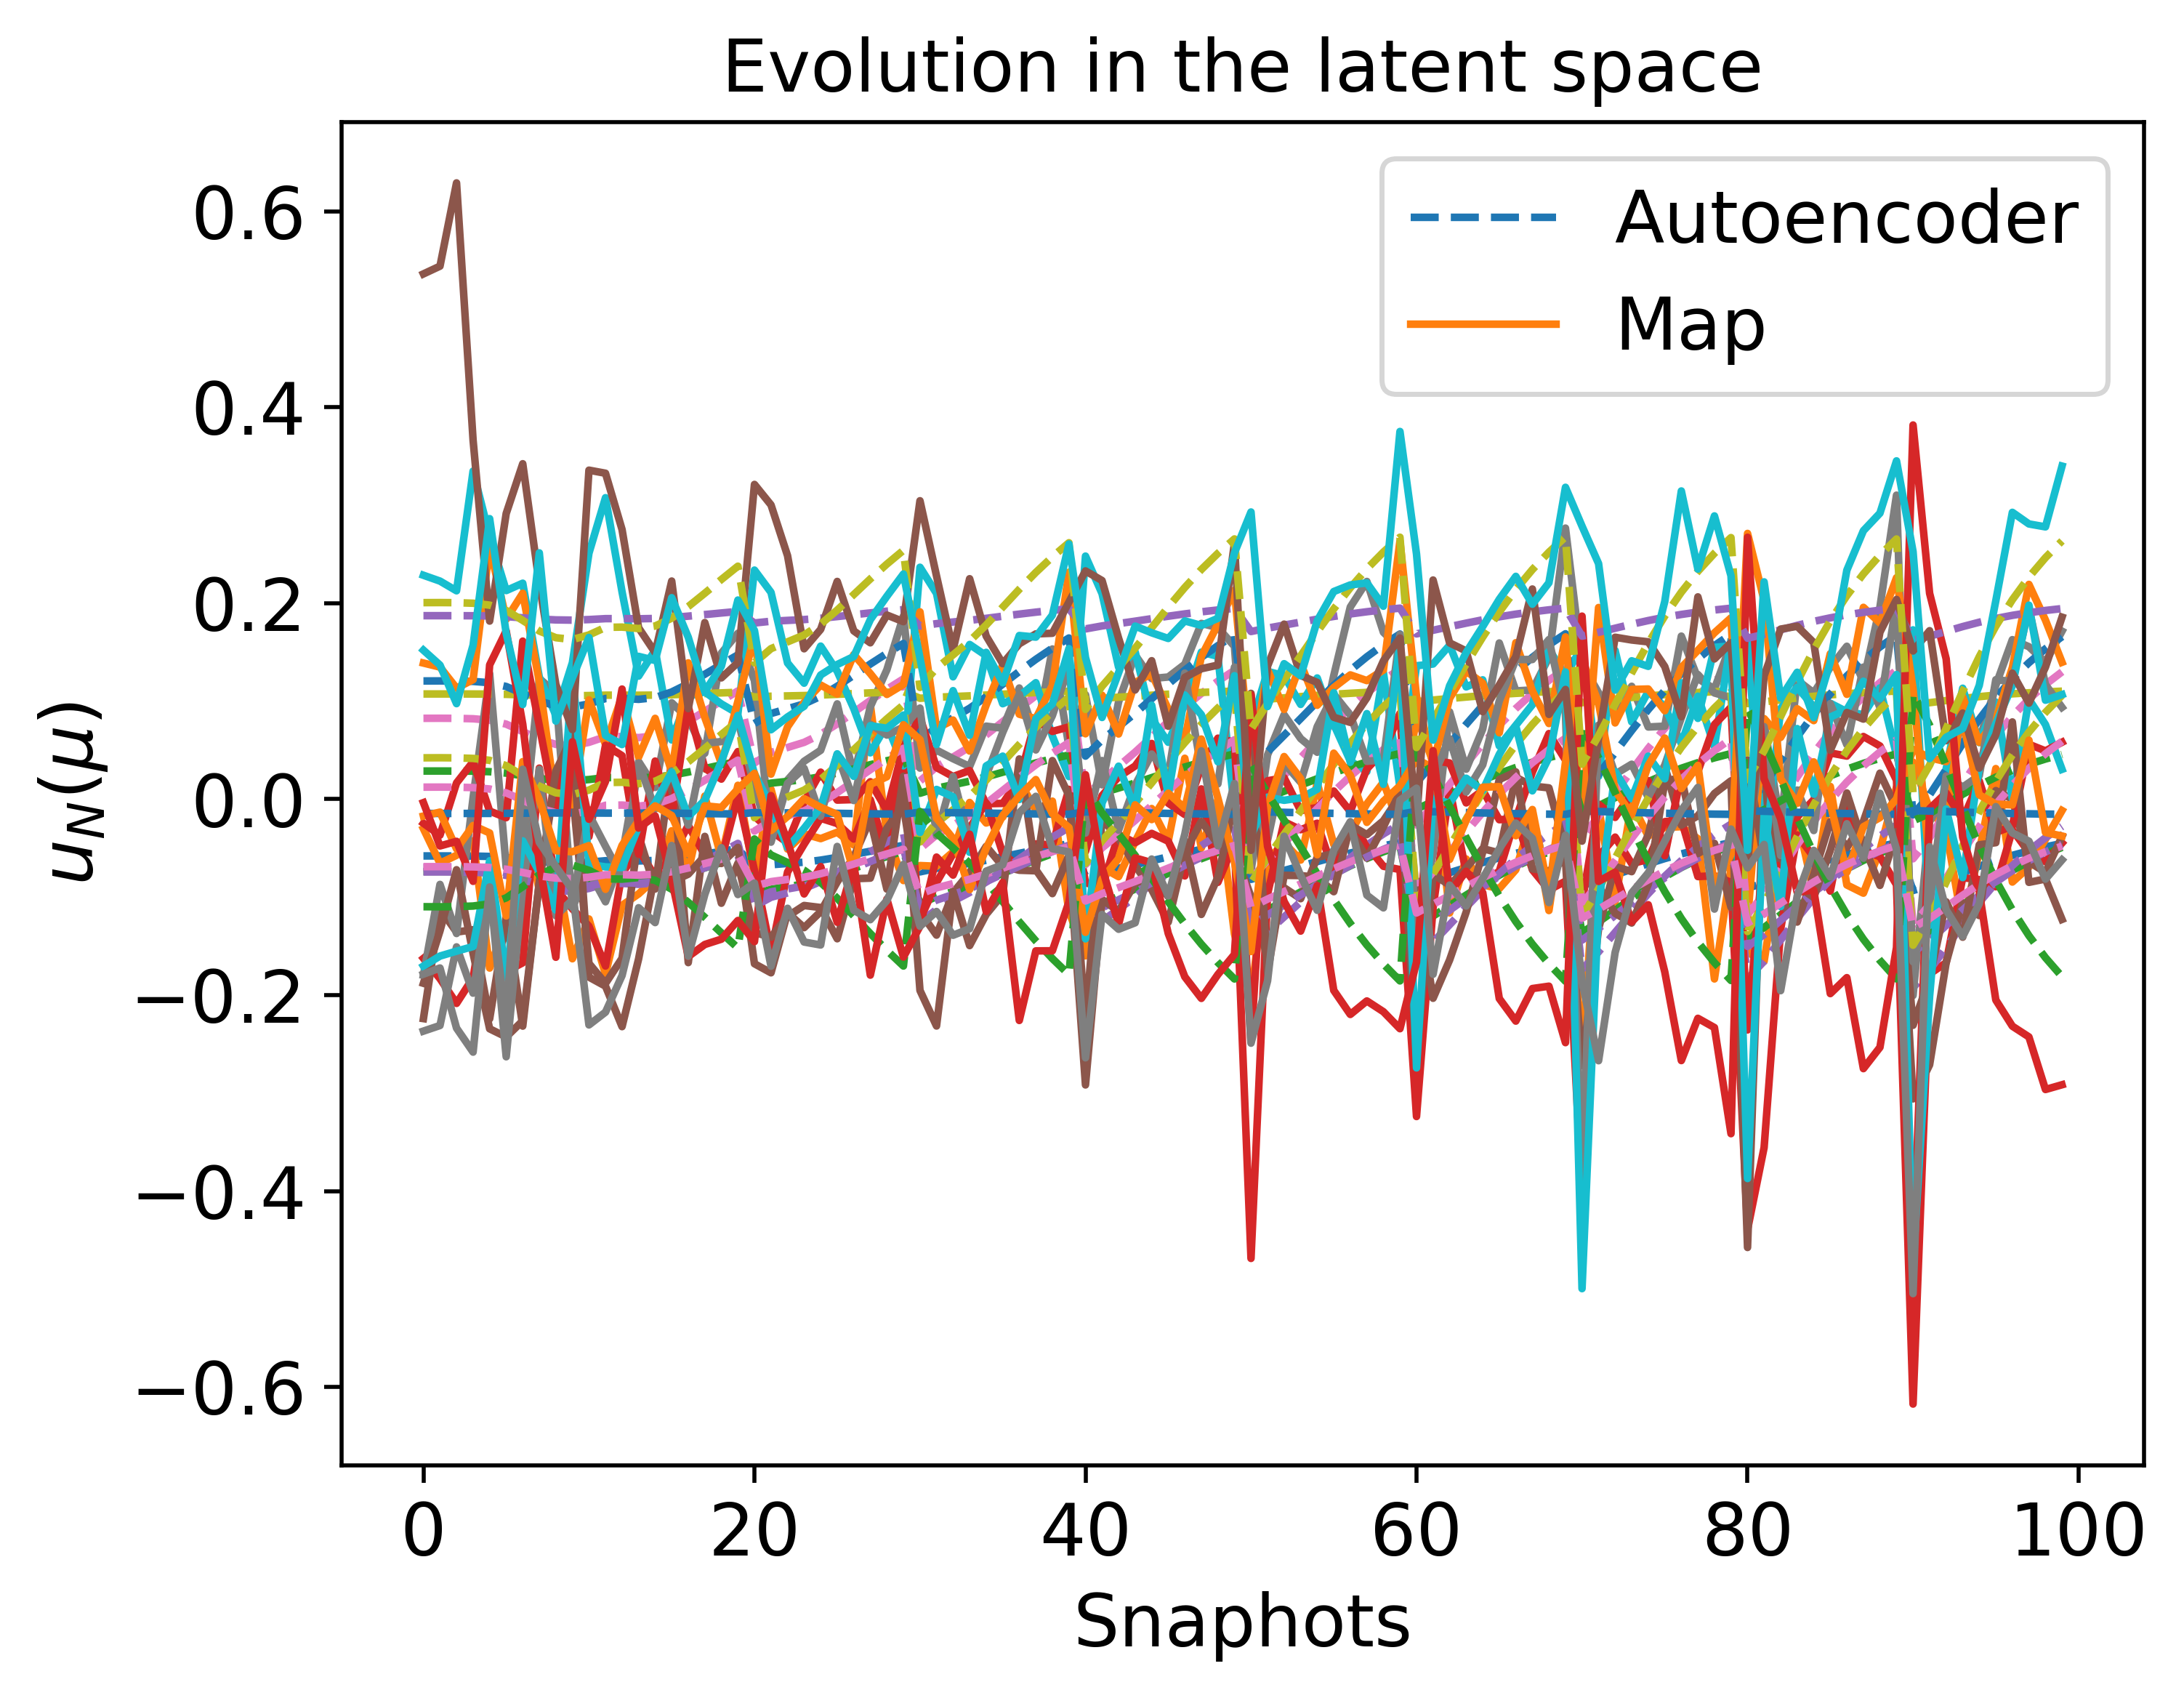

The file beside this chart, header and first rows:
-5.791990561311049363e-02, -7.385576838184045034e-02, -6.967749303164369468e-02, 8.262331676994462415e-02, 1.074161410075665513e-01, 1.207523902285696504e-01, 2.876571128518120093e-02, -7.423515963854293576e-02, 1.234724687028705171e-02, 4.230772478713977491e-02, -1.455266796440887224e-02, -1.098266688025580917e-01, 1.873347748296911308e-01, -6.885918459301197669e-02, 2.007157034146836161e-01
-5.805376148309512180e-02, -7.412043024583123141e-02, -7.012470451230060076e-02, 8.211292964317370990e-02, 1.073836516350616527e-01, 1.202660193435628466e-01, 2.858456130123453523e-02, -7.453469703049102335e-02, 1.184439295786004695e-02, 4.162186057798409472e-02, -1.454303141176267744e-02, -1.090547056911728846e-01, 1.872538929960241572e-01, -6.908332011851317511e-02, 2.000323082141632902e-01
-6.481824760161192245e-02, -8.764976124257201073e-02, -9.294081069658255423e-02, 5.595646530617875980e-02, 1.056657661317395441e-01, 9.533111263876549446e-02, 1.930951042474093882e-02, -8.979970110773136116e-02, -1.390278366209594073e-02, 6.490108527673147873e-03, -1.403854165966213728e-02, -6.940700453515870338e-02, 1.830279181494779417e-01, -8.053588279529219629e-02, 1.648532967909251135e-01
-6.428318869585908368e-02, -8.656873584502158825e-02, -9.112114854441683010e-02, 5.805112787863214718e-02, 1.058071750681077589e-01, 9.732845743092644053e-02, 2.005176745789496659e-02, -8.858327112390249058e-02, -1.184271576392507269e-02, 9.301774324035975636e-03, -1.407963768313260852e-02, -7.258734882264540611e-02, 1.833721644098192938e-01, -7.962118167227280607e-02, 1.676811377183357321e-01
-6.281415720440794437e-02, -8.361022401042715602e-02, -8.613804497769221580e-02, 6.377958334480263169e-02, 1.061904752766067855e-01, 1.027904242883573849e-01, 2.208205965031941054e-02, -8.525135596742701438e-02, -6.207160099120574356e-03, 1.699296243069372062e-02, -1.419145664523299016e-02, -8.128084009645361596e-02, 1.843084450276844533e-01, -7.711750609906067866e-02, 1.754056571474609805e-01
-6.276241470419427482e-02, -8.350627400365580322e-02, -8.596287720436475432e-02, 6.398074713813338421e-02, 1.062038444856817643e-01, 1.029822195001289659e-01, 2.215336748693922872e-02, -8.513420969767132584e-02, -6.009214212288640361e-03, 1.726309704809468951e-02, -1.419536761009505994e-02, -8.158601021159456179e-02, 1.843411864805614697e-01, -7.702952787466323115e-02, 1.756766706767519948e-01
-6.304401411695299828e-02, -8.407221416765800481e-02, -8.691648508229893322e-02, 6.288545004581498621e-02, 1.061309771469271385e-01, 1.019379233281536984e-01, 2.176511979340119488e-02, -8.577193172066928384e-02, -7.086954505613435144e-03, 1.579230366620375942e-02, -1.417405998062852036e-02, -7.992432076542754782e-02, 1.841628027330182993e-01, -7.750850449731766512e-02, 1.742008517503376985e-01
-6.255366311530589918e-02, -8.308707195215457586e-02, -8.525641755153988421e-02, 6.479190942762098893e-02, 1.062576912191491169e-01, 1.037555965378434836e-01, 2.244091346081157623e-02, -8.466173754301821452e-02, -5.210997685964824204e-03, 1.835240341235153810e-02, -1.421112681948274135e-02, -8.281647835545732916e-02, 1.844731166038577896e-01, -7.667472933611718666e-02, 1.767693196314596704e-01
-6.101038209295232134e-02, -7.999679746806064029e-02, -8.004581391749687747e-02, 7.076784461973549545e-02, 1.066513007462633333e-01, 1.094527374808496462e-01, 2.455972208905327775e-02, -8.117610943883039887e-02, 6.710119213290019176e-04, 2.637882030382424081e-02, -1.432665900177258408e-02, -9.187714202268389141e-02, 1.854403748964350562e-01, -7.405891566202676968e-02, 1.848103709978083653e-01
-5.871556714861533161e-02, -7.543072722918699180e-02, -7.233829900327687357e-02, 7.958535270406445761e-02, 1.072221760934231327e-01, 1.178572521292115538e-01, 2.768756774771909818e-02, -7.601711831026018718e-02, 9.354357674064336242e-03, 3.822539603377320822e-02, -1.449518086650571427e-02, -1.052306506357909566e-01, 1.868524494019835058e-01, -7.019292454962158812e-02, 1.966461335464839699e-01
-5.603949967457778208e-02, -7.015055258303616592e-02, -6.341330052368757131e-02, 8.976337907210948930e-02, 1.078665390924586770e-01, 1.275555127124256283e-01, 3.130074836149852879e-02, -7.003780113509154581e-02, 1.938353268534611512e-02, 5.190328184500304226e-02, -1.468653771101743888e-02, -1.206179345719813889e-01, 1.884598959440181298e-01, -6.572095926523080500e-02, 2.102628667333167611e-01
-5.324506927016486174e-02, -6.468861247815563265e-02, -5.416826792326161211e-02, 1.002706598042509972e-01, 1.085154386767986368e-01, 1.375632335132092043e-01, 3.503445021174064061e-02, -6.383681915288696995e-02, 2.974317716181552884e-02, 6.602497124664991057e-02, -1.488015026512206490e-02, -1.364682474158525338e-01, 1.900939058005883808e-01, -6.109363451041277537e-02, 2.242658875015238473e-01
-5.048638368757150247e-02, -5.934898299452519288e-02, -4.511856540129169368e-02, 1.105216208005513484e-01, 1.091326542139555711e-01, 1.473217554644638272e-01, 3.868123096452249360e-02, -5.775852562864342704e-02, 3.985525873947418779e-02, 7.980089457208523751e-02, -1.506480630082485984e-02, -1.518929826175682840e-01, 1.916630119699502532e-01, -5.656867306185911493e-02, 2.378708496439184694e-01
-6.960751292878906982e-02, -9.740657198331929834e-02, -1.093353880396404076e-01, 3.701479953089082536e-02, 1.043564588650602448e-01, 7.726775496744597849e-02, 1.259981075469443490e-02, -1.007545917073165015e-01, -3.251522101801977011e-02, -1.891441185209160464e-02, -1.366248375216204923e-02, -4.061955734202534612e-02, 1.798692989084738902e-01, -8.878826687884136537e-02, 1.392070684691608662e-01
-6.691556832567543966e-02, -9.190476632813845970e-02, -1.000970691530129741e-01, 4.770388179909868659e-02, 1.051021008561500714e-01, 8.746145978077243810e-02, 1.638575093035939470e-02, -9.458242266232678996e-02, -2.201565933752135107e-02, -4.583215343596718644e-03, -1.387562641019215309e-02, -5.687031278869655176e-02, 1.816618480671853830e-01, -8.413553162572885713e-02, 1.536956619574286753e-01
-6.561817439093529936e-02, -8.926934079214746132e-02, -9.566584528920975272e-02, 5.281675709418093279e-02, 1.054525493708619449e-01, 9.233717123067308741e-02, 1.819705706042156618e-02, -9.162112312010686765e-02, -1.698999052552371825e-02, 2.276438075781214189e-03, -1.397674414920863951e-02, -6.463860106891167190e-02, 1.825100359421783502e-01, -8.190614534779583344e-02, 1.606114077828816877e-01
-6.219645935369616518e-02, -8.237041703810897564e-02, -8.404846981806378403e-02, 6.617836336321776536e-02, 1.063494950425575014e-01, 1.050774370407755176e-01, 2.293242285149031320e-02, -8.385381563308873243e-02, -3.846560576477199914e-03, 2.021437401874637621e-02, -1.423802092039596831e-02, -8.491930148682613755e-02, 1.846982622111494332e-01, -7.606815327985030906e-02, 1.786362548381402737e-01
-5.942115446825130265e-02, -7.683093139365612667e-02, -7.470289670912956537e-02, 7.688299539829360207e-02, 1.070484672063337778e-01, 1.152817002115147094e-01, 2.672874425892876951e-02, -7.760027429204330307e-02, 6.692579949554590055e-03, 3.459432619888656163e-02, -1.444379119650771558e-02, -1.011402336376717309e-01, 1.864216013818117412e-01, -7.137856592513405762e-02, 1.930225099255303001e-01
-5.004666600512305136e-02, -5.850272336372288468e-02, -4.368330710173716491e-02, 1.121443338328420997e-01, 1.092289308209180576e-01, 1.488659990246407883e-01, 3.925892751030831546e-02, -5.679369079751118987e-02, 4.145640507125297053e-02, 8.198131998017392508e-02, -1.509362892955058884e-02, -1.543308534565668855e-01, 1.919091226309244391e-01, -5.585142289918468977e-02, 2.400191635372704857e-01
-4.713925035188663154e-02, -5.294093737507277880e-02, -3.424410548825747996e-02, 1.227958789777451876e-01, 1.098512625280053667e-01, 1.589985561694175764e-01, 4.305404174348848034e-02, -5.044208481723079507e-02, 5.196888494637692812e-02, 9.629062589020083440e-02, -1.527988333824067957e-02, -1.703048709294444907e-01, 1.935090906081410600e-01, -5.113687383675908499e-02, 2.540830912547030751e-01
-7.419489971280864016e-02, -1.068835082513057699e-01, -1.252069891191655016e-01, 1.855497612946685818e-02, 1.030271655358875466e-01, 5.966431850954291571e-02, 6.062521276313683274e-03, -1.113565524658030603e-01, -5.062274196811365756e-02, -4.362593399199515137e-02, -1.328994007131505985e-02, -1.253624709515711172e-02, 1.767124484088759828e-01, -9.679801009151847713e-02, 1.140986128566633950e-01
-7.058876000801581063e-02, -9.942312999060338996e-02, -1.127171325040764865e-01, 3.309183823953021353e-02, 1.040783827348869539e-01, 7.352659135618988540e-02, 1.121052188483330492e-02, -1.030136013581480769e-01, -3.636605576499611636e-02, -2.417030964905057464e-02, -1.358373482853642532e-02, -3.465281579339220958e-02, 1.792048909237482501e-01, -9.049312872357231918e-02, 1.338799519533942495e-01
-6.809266855934786866e-02, -9.430499561081349957e-02, -1.041294999760359052e-01, 4.304316883588668596e-02, 1.047791454836041747e-01, 8.301678322375835584e-02, 1.473487345870622134e-02, -9.727673203407766200e-02, -2.659496564340156285e-02, -1.083370925265790020e-02, -1.378296444544884619e-02, -4.978605932289097147e-02, 1.808834574816310659e-01, -8.616558098864481041e-02, 1.473831741256211858e-01
-6.549017946297064352e-02, -8.900992022978410079e-02, -9.522944991792532676e-02, 5.331978993389069332e-02, 1.054868117782088721e-01, 9.281685740480674629e-02, 1.837528106314838261e-02, -9.132945348796232821e-02, -1.649542219232651499e-02, 2.951473515845042059e-03, -1.398666075850280369e-02, -6.540268245281467829e-02, 1.825931614608329034e-01, -8.168667053539828415e-02, 1.612912840924630997e-01
-6.234207809890807139e-02, -8.266247007314127260e-02, -8.454076705527827085e-02, 6.561339543795546847e-02, 1.063121211162409985e-01, 1.045388032198718148e-01, 2.273213235341647181e-02, -8.418309227379580650e-02, -4.402573554901175260e-03, 1.945562109658854899e-02, -1.422706822569238042e-02, -8.406246809400495790e-02, 1.846065709449827286e-01, -7.631535025311292353e-02, 1.778755930206654123e-01
-5.524605991369627850e-02, -6.859430594503991563e-02, -6.078044072907992645e-02, 9.275937191825210648e-02, 1.080532466932425800e-01, 1.304095455327990705e-01, 3.236495369429641389e-02, -6.827265025660411712e-02, 2.233683859827983315e-02, 5.592984716574105758e-02, -1.474216801808271755e-02, -1.251412310620264590e-01, 1.889284491856708104e-01, -6.440265688046657722e-02, 2.142613830574829070e-01
-5.177842395670890357e-02, -6.184330015110565265e-02, -4.934736191393714055e-02, 1.057356635897045288e-01, 1.088464305963218332e-01, 1.427663867104937701e-01, 3.697807645522527970e-02, -6.059992504118250078e-02, 3.513355527200295869e-02, 7.336952718122068118e-02, -1.497913874418231248e-02, -1.446965930332024808e-01, 1.909335164276421970e-01, -5.868257746545119113e-02, 2.315261340581219185e-01
-7.397316240097114026e-02, -1.064225796388757750e-01, -1.244363078021542973e-01, 1.945418536499567835e-02, 1.030931429160604623e-01, 6.052173107419139830e-02, 6.380975367612769754e-03, -1.108417303533025533e-01, -4.974147713187621750e-02, -4.242348600497383715e-02, -1.330819105727576099e-02, -1.390444104856977149e-02, 1.768680100573839786e-01, -9.640858171980111468e-02, 1.153240003752672577e-01
-7.045101768018831312e-02, -9.913970363988533485e-02, -1.122419734424278115e-01, 3.364337394496891287e-02, 1.041176216269560501e-01, 7.405256487197708903e-02, 1.140584097665685304e-02, -1.026962013545285601e-01, -3.582474676833184712e-02, -2.343150569551758974e-02, -1.359482170894466685e-02, -3.549175490990908594e-02, 1.792985125040339467e-01, -9.025352725259414011e-02, 1.346292011866325466e-01
-6.682339509818238654e-02, -9.171718202562285926e-02, -9.978178913661060745e-02, 4.806796329248084337e-02, 1.051271885647684368e-01, 8.780866005338992808e-02, 1.651472175177448251e-02, -9.437174717776383726e-02, -2.165785932214311926e-02, -4.094840190173157368e-03, -1.388284586849173816e-02, -5.742360191811848869e-02, 1.817224445091510099e-01, -8.397686261600111057e-02, 1.541884449131391832e-01
-6.287801790261991763e-02, -8.373854335120957393e-02, -8.635427030058392961e-02, 6.353124968950908669e-02, 1.061739626842895801e-01, 1.025536549523981128e-01, 2.199403228216037509e-02, -8.539595800113740365e-02, -6.451517209945949009e-03, 1.665948943760845249e-02, -1.418662710970039140e-02, -8.090410093235264610e-02, 1.842680133179667723e-01, -7.722610847855174154e-02, 1.750710717809196015e-01
-4.778863410852784988e-02, -5.417810117655420810e-02, -3.634469411104016695e-02, 1.204285462407831409e-01, 1.097143885806891456e-01, 1.567471833715160801e-01, 4.221008611349229972e-02, -5.185653244992460137e-02, 4.963210701144400022e-02, 9.311088514360396640e-02, -1.523893967999329427e-02, -1.667589860061284845e-01, 1.931558245380571581e-01, -5.218566908924641284e-02, 2.509630980510196285e-01
-4.469940814730493511e-02, -4.831891853379056967e-02, -2.639191682085716487e-02, 1.316299886884582937e-01, 1.103548013441214559e-01, 1.673965777768116892e-01, 4.620601646300348531e-02, -4.514949169897981840e-02, 6.069053514337411498e-02, 1.081529035314625492e-01, -1.543028206047556208e-02, -1.835134358378045505e-01, 1.948155619669535432e-01, -4.721818947696305308e-02, 2.656959018467935918e-01
-8.181922580668660183e-02, -1.228975606364614975e-01, -1.518973803473190054e-01, -1.277209096326368566e-02, 1.006497724727431625e-01, 2.980458870502566970e-02, -5.037098847416067275e-03, -1.291957928188177951e-01, -8.126908766898488512e-02, -8.541546807820050990e-02, -1.265052481485667325e-02, 3.510493359554325149e-02, 1.711796531980299685e-01, -1.103186024953505262e-01, 7.128731942466305649e-02
-7.713615027841043414e-02, -1.130239216602959285e-01, -1.354610567996665516e-01, 6.562564705813590631e-03, 1.021352055300903811e-01, 4.823069304298107512e-02, 1.814890703956639935e-03, -1.182073636964597885e-01, -6.236765117350194509e-02, -5.964806350670356222e-02, -1.304580303916798474e-02, 5.709320105733649633e-03, 1.746203825069422566e-01, -1.019844988762434873e-01, 9.773598737314978524e-02
-6.828543814730406170e-02, -9.469889584968194107e-02, -1.047909514788555180e-01, 4.227792730562353329e-02, 1.047258000230545660e-01, 8.228700415216004538e-02, 1.446383454390815990e-02, -9.771865102092848476e-02, -2.734666182059892689e-02, -1.185972998897857379e-02, -1.376770854439607512e-02, -4.862266027906740617e-02, 1.807551793712443289e-01, -8.649869636555636288e-02, 1.463459908553509659e-01
-6.368928271234414185e-02, -8.537097483664728148e-02, -8.910427236227631831e-02, 6.037103990514144231e-02, 1.059630076734503074e-01, 9.954051217152198872e-02, 2.087392620004866958e-02, -8.723484016334613622e-02, -9.560724002636911134e-03, 1.241623611380997250e-02, -1.412502479312429705e-02, -7.610878703181428451e-02, 1.837522507876835631e-01, -7.860762429924768313e-02, 1.708110269675763015e-01
-5.918013492568773709e-02, -7.635226622880485203e-02, -7.389465361116571984e-02, 7.780696305888230857e-02, 1.071079845208152692e-01, 1.161623362685605398e-01, 2.705655503925768687e-02, -7.705917991708391424e-02, 7.602620790948711946e-03, 3.583579879189596751e-02, -1.446138828787747570e-02, -1.025390143765029932e-01, 1.865691044629515793e-01, -7.097326156085966009e-02, 1.942618489846200669e-01
-5.103924502544299191e-02, -6.041488763332159007e-02, -4.692596072975289967e-02, 1.084769830013249808e-01, 1.090107900466860263e-01, 1.453757805328129149e-01, 3.795349401397639377e-02, -5.897318923228841298e-02, 3.783795080200276495e-02, 7.705339776782356431e-02, -1.502832706265022460e-02, -1.488196949595842755e-01, 1.913520222668478599e-01, -5.747204485051697620e-02, 2.351618417434354902e-01
-4.751072591184858640e-02, -5.364828997614980166e-02, -3.544518759254533524e-02, 1.214424889245915018e-01, 1.097731130638524844e-01, 1.577115044213849016e-01, 4.257152243249481133e-02, -5.125091296541165603e-02, 5.063293965636432581e-02, 9.447282968715502161e-02, -1.525650843635048375e-02, -1.682780254818144472e-01, 1.933072938612797331e-01, -5.173653210262205843e-02, 2.522998184572414204e-01
-8.505942403568891863e-02, -1.297937892228651913e-01, -1.633373327472055492e-01, -2.631300049131877691e-02, 9.957445228483138844e-02, 1.690794896515073614e-02, -9.840371841305584760e-03, -1.368525604074787017e-01, -9.447932404908777893e-02, -1.034067851446087011e-01, -1.237369468464025700e-02, 5.566182321626671203e-02, 1.687204651521883036e-01, -1.161352779014853676e-01, 5.272488696837902833e-02
-8.011610991790020508e-02, -1.192935104583444927e-01, -1.459054727322151024e-01, -5.707375544414588706e-03, 1.011993372028776456e-01, 3.653598331208959132e-02, -2.532715688333006532e-03, -1.251885416088625858e-01, -7.436778635896927614e-02, -7.601026179615626155e-02, -1.279506620982149775e-02, 2.436856562910686558e-02, 1.724465338917058610e-01, -1.072773314533718714e-01, 8.096004967434188015e-02
-7.503548975638316132e-02, -1.086334163544495912e-01, -1.281316579488919472e-01, 1.513986884523148974e-02, 1.027754433810582763e-01, 5.640806520261194834e-02, 4.853024950391394976e-03, -1.133103317458399734e-01, -5.396893201494192688e-02, -4.819138218867666940e-02, -1.322054733329561770e-02, -7.340031507212841505e-03, 1.761199802083406318e-01, -9.827633506253803664e-02, 1.094427291721879331e-01
-6.984823945880949680e-02, -9.790074626222229626e-02, -1.101643318534778621e-01, 3.605369857068647238e-02, 1.042885518709370241e-01, 7.635118963356313238e-02, 1.225943792480794353e-02, -1.013083389384276251e-01, -3.345878280709226049e-02, -2.020227261722943798e-02, -1.364321480366174552e-02, -3.915784758363255458e-02, 1.797068467959239413e-01, -8.920608204620393555e-02, 1.379024227338010722e-01
-6.469802561477444591e-02, -8.740670636774286462e-02, -9.253173648006382535e-02, 5.642749405482289093e-02, 1.056976233826118633e-01, 9.578026262147823489e-02, 1.947641652717178873e-02, -8.952624995312843947e-02, -1.343956405244853269e-02, 7.122336165469882532e-03, -1.404779235381596950e-02, -7.012223680506343704e-02, 1.831054170659618952e-01, -8.033022993609138795e-02, 1.654893470436895886e-01
-5.979593249430944363e-02, -7.757600925187774221e-02, -7.596077096848909138e-02, 7.544444831437015220e-02, 1.069555461817499192e-01, 1.139105679887639638e-01, 2.621841258612160608e-02, -7.844229443860266382e-02, 5.275825387806480984e-03, 3.266152147129656319e-02, -1.441634017185195599e-02, -9.896199607035696677e-02, 1.861915554108692916e-01, -7.200942786069230994e-02, 1.910921758040611540e-01
-5.527917548286146593e-02, -6.865917309111881084e-02, -6.089020388486025837e-02, 9.263452846729053336e-02, 1.080454934245347609e-01, 1.302906248874605433e-01, 3.232060192791439551e-02, -6.834625119606953236e-02, 2.221376419821491713e-02, 5.576205819467335706e-02, -1.473985649972148898e-02, -1.249528034314110192e-01, 1.889089664966829007e-01, -6.445760838246263058e-02, 2.140948547379072919e-01
-5.119556548591751993e-02, -6.071665236250175374e-02, -4.743756828292876315e-02, 1.078979802111992015e-01, 1.089761679603077071e-01, 1.448246756200699814e-01, 3.774744602260699661e-02, -5.931694927839933212e-02, 3.726671956156946131e-02, 7.627533381611166508e-02, -1.501796430490912743e-02, -1.479490904809725726e-01, 1.912637762326639401e-01, -5.772778734410824453e-02, 2.343942783687129883e-01
-4.426566384117443936e-02, -4.750157672651286050e-02, -2.500266682480224364e-02, 1.331904983182403135e-01, 1.104425687943843271e-01, 1.688794738763814418e-01, 4.676324672822410045e-02, -4.421219675736325766e-02, 6.223141163205108545e-02, 1.102476764797730990e-01, -1.545644595286924626e-02, -1.858426696795864030e-01, 1.950444058619390797e-01, -4.652516221073649261e-02, 2.677422398586726260e-01
-8.800695740395059197e-02, -1.361091504334843716e-01, -1.737834726932560026e-01, -3.873922812255404385e-02, 9.856215006324275940e-02, 5.080418631494059908e-03, -1.425278451237527860e-02, -1.438528489114804798e-01, -1.065807871092444570e-01, -1.198718794649165087e-01, -1.212056095657034448e-02, 7.449372620332514461e-02, 1.664280831751955847e-01, -1.214588448854499458e-01, 3.566998945327781723e-02
-8.293779881523552500e-02, -1.252725405204240250e-01, -1.558409723585766626e-01, -1.743205655381578623e-02, 1.002829752268980246e-01, 2.536548562815946900e-02, -6.689589487729750809e-03, -1.318342706752963500e-01, -8.581789634569769731e-02, -9.161245974646491097e-02, -1.255519507490003052e-02, 4.218292231222520866e-02, 1.703379332341042329e-01, -1.123221996122240607e-01, 6.490235896044709019e-02
-7.728123188504577856e-02, -1.133280545753507645e-01, -1.359683076522655576e-01, 5.967944780562421322e-03, 1.020903953539726849e-01, 4.766385733982916872e-02, 1.604245863629940151e-03, -1.185463270248998946e-01, -6.294959195114833983e-02, -6.044175018272306132e-02, -1.303366876503588012e-02, 6.613840896925409114e-03, 1.745158110857091271e-01, -1.022413151940791826e-01, 9.692376063861365965e-02
-5.582893556289066778e-02, -6.973713742646690805e-02, -6.271398658828770956e-02, 9.055943144885017504e-02, 1.079162796759196713e-01, 1.283138807368602585e-01, 3.158348393253212344e-02, -6.956901886358830833e-02, 2.016819499934604382e-02, 5.297315485466076723e-02, -1.470135105765097219e-02, -1.218200847144059740e-01, 1.885845982953431310e-01, -6.537076502556908586e-02, 2.113257352446085702e-01
-5.156573606667966270e-02, -6.143190984950654132e-02, -4.865006622329186292e-02, 1.065253318129892185e-01, 1.088938904727675960e-01, 1.435180931609559563e-01, 3.725902359555979815e-02, -6.013153672570209496e-02, 3.591255335346887206e-02, 7.443072940067957388e-02, -1.499334045262692983e-02, -1.458846043544723969e-01, 1.910542538264120294e-01, -5.833394615366380848e-02, 2.325738658381617252e-01
-4.777663226459755857e-02, -5.415520947862831336e-02, -3.630583086483218924e-02, 1.204723602856568460e-01, 1.097169292740006602e-01, 1.567888545589637972e-01, 4.222570326883302166e-02, -5.183036877050361396e-02, 4.967535382014860723e-02, 9.316973817495098620e-02, -1.523969984958851304e-02, -1.668246357833049476e-01, 1.931623748218569414e-01, -5.216626329338096280e-02, 2.510208724366744804e-01
-9.070754774678624344e-02, -1.419275559522653052e-01, -1.833810793768597125e-01, -5.020910019218324805e-02, 9.760600905886342160e-02, -5.829332023306280954e-03, -1.833034558452503737e-02, -1.502935601288840906e-01, -1.177317205282705365e-01, -1.350275595506315596e-01, -1.188832336069027898e-02, 9.184086724816219183e-02, 1.642820222626436844e-01, -1.263607528350512987e-01, 1.991583443861998440e-02
-8.561876472496925128e-02, -1.309892584218095013e-01, -1.653169923280510822e-01, -2.866334677006798087e-02, 9.938485626205312284e-02, 1.467025201056548940e-02, -1.067458736242730098e-02, -1.381784920152758778e-01, -9.676984658941203965e-02, -1.065245162409677593e-01, -1.232572583083801042e-02, 5.922644751606023078e-02, 1.682894840621207144e-01, -1.171432399595405544e-01, 4.950035669604342659e-02
-7.949488878461828667e-02, -1.179826244491165715e-01, -1.437238602751865768e-01, -3.139808544684112492e-03, 1.013971260150053483e-01, 3.898282139961260773e-02, -1.622762371746159279e-03, -1.237299657884040754e-01, -7.185812338713855330e-02, -7.258913919808412940e-02, -1.284758098461938856e-02, 2.046511679731643010e-02, 1.729042088619098527e-01, -1.061709067392329897e-01, 8.447313322864714868e-02
-6.711237800868664893e-02, -9.230547791898408017e-02, -1.007704951635715329e-01, 4.692606199444109699e-02, 1.050484355065093023e-01, 8.671970193766752322e-02, 1.611022373604785798e-02, -9.503240808807680851e-02, -2.278002208511611601e-02, -5.626525375411586642e-03, -1.386019339297812729e-02, -5.568821464893524559e-02, 1.815322888457911454e-01, -8.447446792443126518e-02, 1.526427234582737047e-01
-6.153630855421163975e-02, -8.104815980077935411e-02, -8.181908079219427088e-02, 6.873548399943747722e-02, 1.065180470827096770e-01, 1.075152812182899598e-01, 2.383904811130312107e-02, -8.236250645688690530e-02, -1.329687200401969511e-03, 2.364885600554502559e-02, -1.428748203618821974e-02, -8.879658205583401687e-02, 1.851123463284267967e-01, -7.494891915199355936e-02, 1.820774090955659674e-01
-5.209516816330168193e-02, -6.245653759818924761e-02, -5.038666093162145337e-02, 1.045583168859087336e-01, 1.087754989664653504e-01, 1.416455784575711141e-01, 3.655925028925754300e-02, -6.129794676546403143e-02, 3.397216891298006358e-02, 7.178731138285245061e-02, -1.495791662506090747e-02, -1.429248897924108308e-01, 1.907532310546215804e-01, -5.920225057743432051e-02, 2.299633966995190959e-01
... 9 more rows
